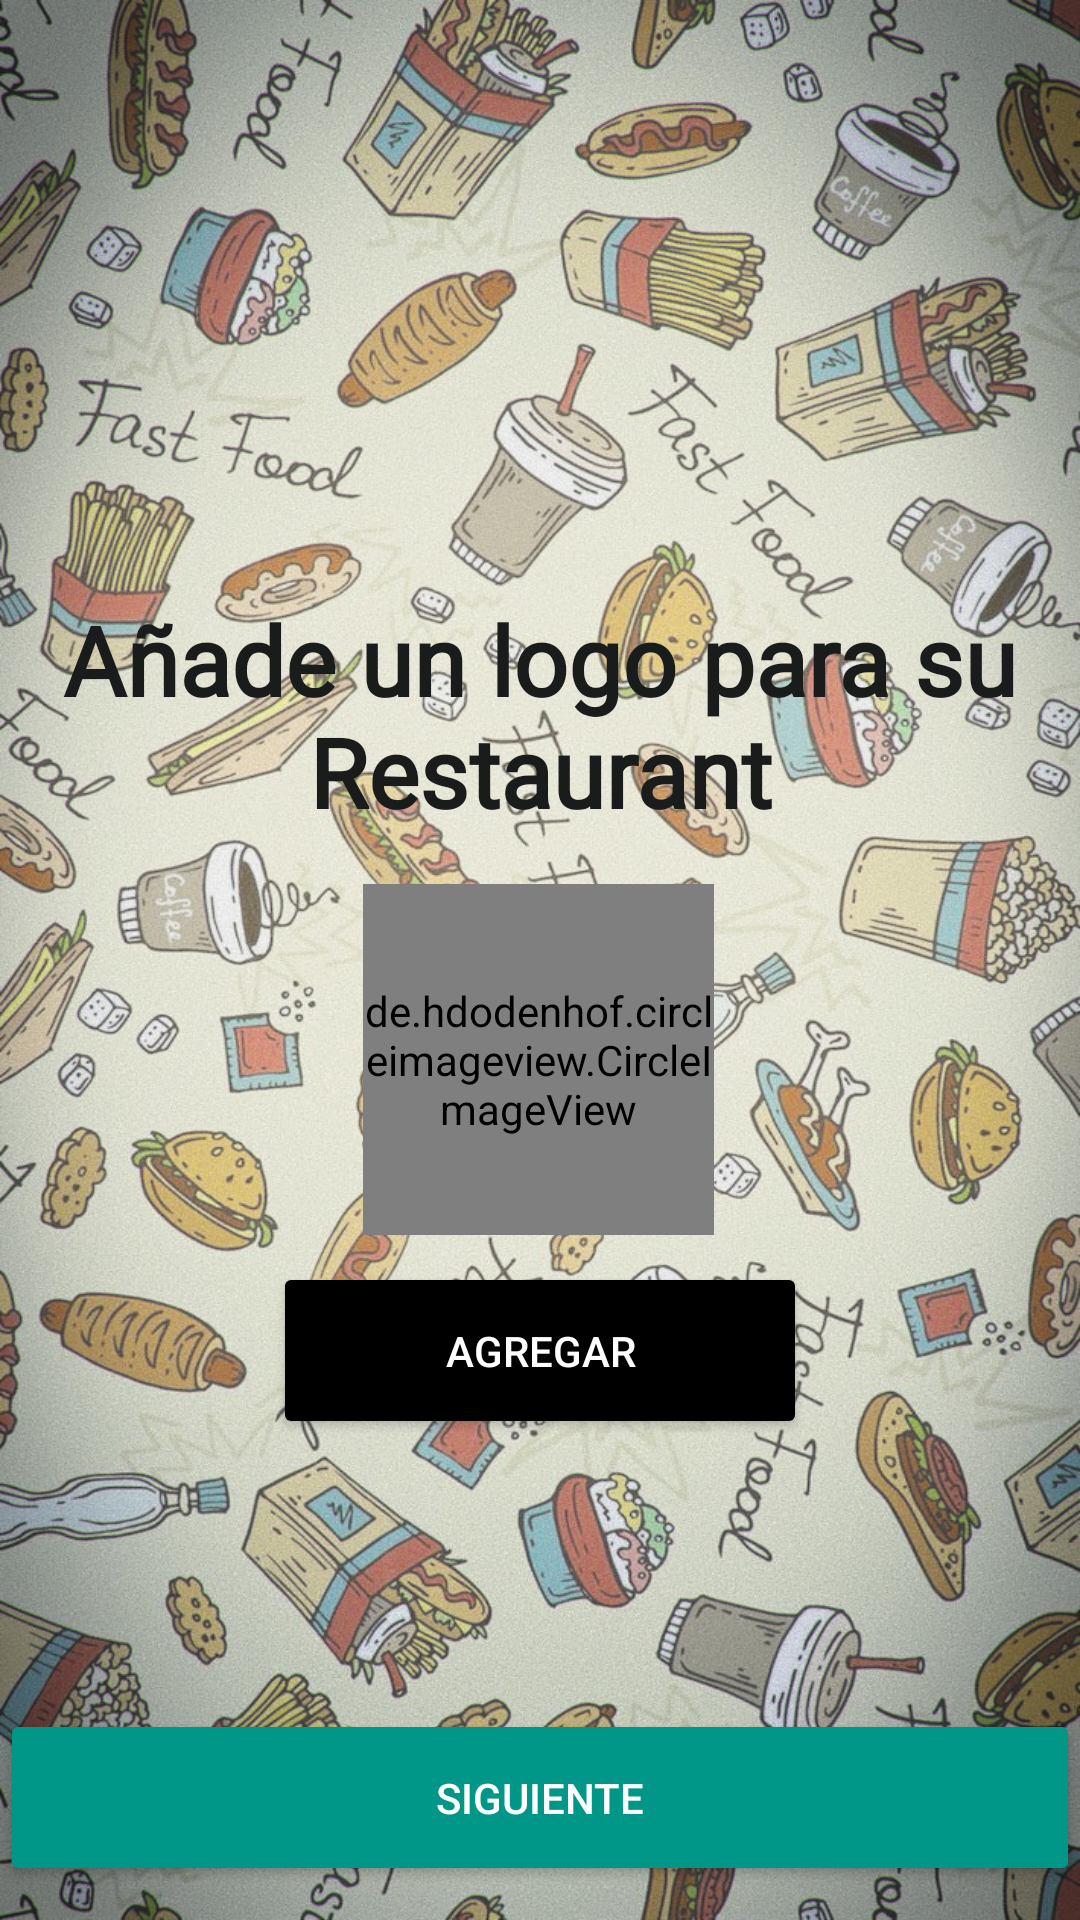

The Android layout XML behind this screen, and the referenced resources:
<!-- AndroidManifest.xml: application theme Theme.GUIfinalProjecto -->
<!-- res/layout/activity_logo_create_my_rest.xml -->
<?xml version="1.0" encoding="utf-8"?>
<androidx.constraintlayout.widget.ConstraintLayout xmlns:android="http://schemas.android.com/apk/res/android"
    xmlns:app="http://schemas.android.com/apk/res-auto"
    xmlns:tools="http://schemas.android.com/tools"
    android:layout_width="match_parent"
    android:layout_height="match_parent"
    tools:context=".logo_createMyRest">

    <androidx.constraintlayout.widget.ConstraintLayout
        android:layout_width="match_parent"
        android:layout_height="match_parent"
        android:background="@drawable/comii"
        tools:layout_editor_absoluteX="16dp"
        tools:layout_editor_absoluteY="-111dp">

        <TextView
            android:id="@+id/mostrarnombreRest"
            android:layout_width="wrap_content"
            android:layout_height="wrap_content"
            android:layout_marginTop="100dp"
            android:fontFamily="@font/acme"
            android:textStyle="bold"
            android:textAlignment="viewEnd"
            android:textAppearance="@style/TextAppearance.AppCompat.Display1"
            android:textColor="@color/teal_700"
            android:textSize="36sp"
            app:layout_constraintEnd_toEndOf="parent"
            app:layout_constraintHorizontal_bias="0.496"
            app:layout_constraintStart_toStartOf="parent"
            app:layout_constraintTop_toTopOf="parent"
            tools:ignore="MissingConstraints"
            tools:visibility="visible" />

        <de.hdodenhof.circleimageview.CircleImageView
            android:id="@+id/new_logoR"
            android:layout_width="117dp"
            android:layout_height="117dp"

            android:layout_marginStart="150dp"
            android:layout_marginTop="16dp"
            android:layout_marginEnd="151dp"
            android:scaleType="centerCrop"
            android:src="@mipmap/ic_launcher"
            app:civ_border_color="#FF000000"
            app:civ_border_overlay="true"
            app:civ_border_width="2dp"
            app:layout_constraintEnd_toEndOf="parent"
            app:layout_constraintStart_toStartOf="parent"
            app:layout_constraintTop_toBottomOf="@+id/textView4"
            tools:ignore="MissingConstraints" />

        <TextView
            android:id="@+id/textView4"
            android:layout_width="match_parent"
            android:layout_height="wrap_content"
            android:layout_marginTop="50dp"
            android:fontFamily="@font/acme"
            android:text="Añade un logo para su Restaurant"
            android:textAlignment="center"
            android:textColor="#1A1C1C"
            android:textSize="32sp"
            android:textStyle="bold"
            app:layout_constraintTop_toBottomOf="@+id/mostrarnombreRest"
            tools:layout_editor_absoluteX="0dp" />

        <Button
            android:id="@+id/new_agregarlogoR"
            android:layout_width="178dp"
            android:layout_height="59dp"
            android:layout_marginStart="117dp"
            android:layout_marginTop="9dp"
            android:layout_marginEnd="117dp"
            android:backgroundTint="@color/black"
            android:text="Agregar"
            android:textColor="#FFFFFF"
            app:cornerRadius="25dp"
            app:layout_constraintEnd_toEndOf="parent"
            app:layout_constraintStart_toStartOf="parent"
            app:layout_constraintTop_toBottomOf="@+id/new_logoR" />

        <Button
            android:id="@+id/new_Siglogo"
            android:layout_width="match_parent"
            android:layout_height="59dp"
            android:layout_marginTop="90dp"
            android:backgroundTint="#009688"
            android:text="Siguiente"
            android:textColor="#FFFFFF"
            app:cornerRadius="25dp"
            app:layout_constraintEnd_toEndOf="parent"
            app:layout_constraintStart_toStartOf="parent"
            app:layout_constraintTop_toBottomOf="@+id/new_agregarlogoR"
            tools:ignore="MissingConstraints" />

        <Button
            android:id="@+id/new_Omitlogo"
            android:layout_width="match_parent"
            android:layout_height="59dp"
            android:layout_marginTop="18dp"
            android:layout_marginBottom="156dp"
            android:backgroundTint="#FFFFFF"
            android:text="Omitir"
            android:textColor="#009688"
            app:cornerRadius="25dp"
            app:layout_constraintBottom_toBottomOf="parent"
            app:layout_constraintEnd_toEndOf="parent"
            app:layout_constraintStart_toStartOf="parent"
            app:layout_constraintTop_toBottomOf="@+id/new_Siglogo" />

    </androidx.constraintlayout.widget.ConstraintLayout>


</androidx.constraintlayout.widget.ConstraintLayout>
<!-- resources referenced by this layout -->
<resources>
  <color name="black">#FF000000</color>
  <color name="teal_700">#FF018786</color>
  <!-- drawable comii: jpg bitmap (drawable, 424949 bytes) -->
  <style name="Theme.GUIfinalProjecto" parent="Theme.MaterialComponents.DayNight.NoActionBar">
          
          <item name="colorPrimary">@color/purple_500</item>
          <item name="colorPrimaryVariant">@color/purple_700</item>
          <item name="colorOnPrimary">@color/white</item>
          
          <item name="colorSecondary">@color/teal_200</item>
          <item name="colorSecondaryVariant">@color/teal_700</item>
          <item name="colorOnSecondary">@color/black</item>
          
          <item name="android:statusBarColor" tools:targetApi="l">?attr/colorPrimaryVariant</item>
          
      </style>
  <color name="purple_500">#FF6200EE</color>
  <color name="purple_700">#FF3700B3</color>
  <color name="white">#FFFFFFFF</color>
  <color name="teal_200">#FF03DAC5</color>
</resources>
